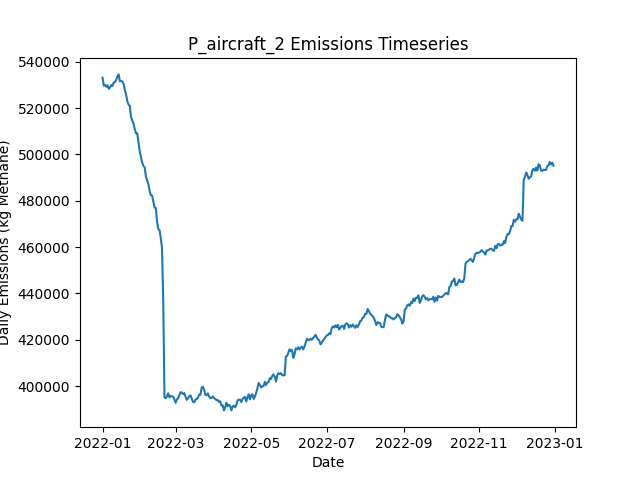

The data file committed next to this chart (first rows):
Date, Daily Emissions (Kg Methane), Daily Mitigable Emissions (Kg Methane), Daily Non-Mitigable Emissions (Kg Methan…, Daily Cost ($), Active Leaks, New Leaks, Leaks Repaired, Leaks Naturally Repaired, Leaks Tagged, Daily Repair Cost ($), Daily Natural Repair Cost ($), aircraft Deployment Cost ($), aircraft Sites flagged for Follow-Up, aircraft Leaks tagged for repair, aircraft Sites Visited, aircraft Travel Time (Minutes), aircraft Survey Time (Minutes), OGI_FU Deployment Cost ($), OGI_FU Sites flagged for Follow-Up, OGI_FU Leaks tagged for repair, OGI_FU Sites Visited, OGI_FU Travel Time (Minutes), OGI_FU Survey Time (Minutes)
2022-01-01, 533142, 150010, 383132, 250, 3695, 3716, 0, 16, 0.00000, 0.00000, 3200, 250, 0, , 100, 200, 100, 0.00000, , 0, 0, 0, 0
2022-01-02, 529699, 149349, 380350, 0.00000, 3691, 11, 0, 11, 0.00000, 0.00000, 2200, 0.00000, 0, , 0, 0, 0, 0.00000, , 0, 0, 0, 0
2022-01-03, 529979, 149248, 380730, 1000, 3689, 11, 0, 10, 85, 0.00000, 2000, 0.00000, 100, , 0, 0, 0, 1000, , 85, 3, 120, 360
2022-01-04, 529197, 149244, 379953, 1000, 3690, 12, 0, 6, 68, 0.00000, 1200, 0.00000, 0, , 0, 0, 0, 1000, , 68, 3, 120, 360
2022-01-05, 529849, 149326, 380523, 1000, 3694, 13, 0, 4, 97, 0.00000, 800, 0.00000, 0, , 0, 0, 0, 1000, , 97, 3, 120, 360
2022-01-06, 528317, 149453, 378864, 1000, 3699, 15, 0, 5, 79, 0.00000, 1000, 0.00000, 0, , 0, 0, 0, 1000, , 79, 3, 120, 360
2022-01-07, 528884, 150002, 378881, 1000, 3699, 6, 0, 1, 61, 0.00000, 200, 0.00000, 0, , 0, 0, 0, 1000, , 61, 3, 120, 360
2022-01-08, 529933, 149998, 379935, 1000, 3704, 9, 0, 3, 91, 0.00000, 600, 0.00000, 0, , 0, 0, 0, 1000, , 91, 3, 120, 360
2022-01-09, 529537, 150759, 378778, 1000, 3703, 8, 0, 6, 70, 0.00000, 1200, 0.00000, 0, , 0, 0, 0, 1000, , 70, 3, 120, 360
2022-01-10, 531012, 150886, 380125, 1000, 3705, 8, 0, 4, 96, 0.00000, 800, 0.00000, 0, , 0, 0, 0, 1000, , 96, 3, 120, 360
2022-01-11, 531240, 150838, 380402, 1000, 3701, 5, 0, 5, 86, 0.00000, 1000, 0.00000, 0, , 0, 0, 0, 1000, , 86, 3, 120, 360
2022-01-12, 532141, 150771, 381370, 1000, 3703, 9, 0, 6, 64, 0.00000, 1200, 0.00000, 0, , 0, 0, 0, 1000, , 64, 3, 120, 360
2022-01-13, 533583, 151177, 382406, 1000, 3716, 17, 0, 3, 70, 0.00000, 600, 0.00000, 0, , 0, 0, 0, 1000, , 70, 3, 120, 360
2022-01-14, 534542, 150995, 383547, 1000, 3720, 13, 0, 7, 71, 0.00000, 1400, 0.00000, 0, , 0, 0, 0, 1000, , 71, 3, 120, 360
2022-01-15, 531621, 150389, 381231, 1000, 3725, 13, 0, 4, 59, 0.00000, 800, 0.00000, 0, , 0, 0, 0, 1000, , 59, 3, 120, 360
2022-01-16, 531678, 150464, 381214, 1000, 3730, 10, 0, 2, 74, 0.00000, 400, 0.00000, 0, , 0, 0, 0, 1000, , 74, 3, 120, 360
2022-01-17, 531530, 150713, 380817, 1000, 3739, 13, 0, 2, 82, 0.00000, 400, 0.00000, 0, , 0, 0, 0, 1000, , 82, 3, 120, 360
2022-01-18, 530362, 149061, 381300, 15800, 3672, 15, 74, 4, 68, 14800, 800, 0.00000, 0, , 0, 0, 0, 1000, , 68, 3, 120, 360
2022-01-19, 527757, 146750, 381007, 12800, 3609, 5, 59, 5, 75, 11800, 1000, 0.00000, 0, , 0, 0, 0, 1000, , 75, 3, 120, 360
2022-01-20, 525933, 144166, 381767, 18400, 3532, 15, 87, 2, 70, 17400, 400, 0.00000, 0, , 0, 0, 0, 1000, , 70, 3, 120, 360
2022-01-21, 522957, 141674, 381283, 14600, 3469, 10, 68, 2, 80, 13600, 400, 0.00000, 0, , 0, 0, 0, 1000, , 80, 3, 120, 360
2022-01-22, 521532, 140715, 380817, 11400, 3427, 14, 52, 3, 72, 10400, 600, 0.00000, 0, , 0, 0, 0, 1000, , 72, 3, 120, 360
2022-01-23, 520987, 139116, 381871, 18000, 3349, 10, 85, 2, 63, 17000, 400, 0.00000, 0, , 0, 0, 0, 1000, , 63, 3, 120, 360
2022-01-24, 516062, 136040, 380022, 13400, 3286, 7, 62, 4, 68, 12400, 800, 0.00000, 0, , 0, 0, 0, 1000, , 68, 3, 120, 360
2022-01-25, 514740, 132765, 381974, 18000, 3199, 5, 85, 5, 65, 17000, 1000, 0.00000, 0, , 0, 0, 0, 1000, , 65, 3, 120, 360
2022-01-26, 513237, 131159, 382078, 17200, 3126, 11, 81, 1, 81, 16200, 200, 0.00000, 0, , 0, 0, 0, 1000, , 81, 3, 120, 360
2022-01-27, 510908, 129815, 381093, 13200, 3066, 8, 61, 1, 72, 12200, 200, 0.00000, 0, , 0, 0, 0, 1000, , 72, 3, 120, 360
2022-01-28, 509149, 128661, 380488, 13200, 3006, 7, 61, 3, 67, 12200, 600, 0.00000, 0, , 0, 0, 0, 1000, , 67, 3, 120, 360
2022-01-29, 509134, 127021, 382113, 12800, 2953, 9, 59, 1, 74, 11800, 200, 0.00000, 0, , 0, 0, 0, 1000, , 74, 3, 120, 360
2022-01-30, 505257, 124596, 380661, 11200, 2906, 11, 51, 2, 90, 10200, 400, 0.00000, 0, , 0, 0, 0, 1000, , 90, 3, 120, 360
2022-01-31, 501442, 120400, 381041, 13000, 2849, 10, 60, 5, 67, 12000, 1000, 0.00000, 0, , 0, 0, 0, 1000, , 67, 3, 120, 360
2022-02-01, 498977, 117763, 381214, 15800, 2778, 6, 74, 2, 73, 14800, 400, 0.00000, 0, , 0, 0, 0, 1000, , 73, 3, 120, 360
2022-02-02, 496456, 114759, 381698, 13200, 2724, 12, 61, 1, 75, 12200, 200, 0.00000, 0, , 0, 0, 0, 1000, , 75, 3, 120, 360
2022-02-03, 495016, 112834, 382182, 14400, 2661, 7, 67, 2, 72, 13400, 400, 0.00000, 0, , 0, 0, 0, 1000, , 72, 3, 120, 360
2022-02-04, 494460, 111898, 382562, 13000, 2606, 9, 60, 2, 84, 12000, 400, 0.00000, 0, , 0, 0, 0, 1000, , 84, 3, 120, 360
2022-02-05, 490521, 109030, 381491, 14500, 2538, 5, 70, 1, 19, 14000, 200, 0.00000, 0, , 0, 0, 0, 500, , 19, 1, 30, 120
2022-02-06, 488732, 107916, 380817, 13000, 2475, 9, 65, 0, 0.00000, 13000, 0.00000, 0.00000, 0, , 0, 0, 0, 0.00000, , 0, 0, 0, 0
2022-02-07, 487268, 105103, 382164, 11400, 2430, 12, 57, 0, 0.00000, 11400, 0.00000, 0.00000, 0, , 0, 0, 0, 0.00000, , 0, 0, 0, 0
2022-02-08, 484236, 103989, 380246, 11600, 2375, 10, 58, 0, 0.00000, 11600, 0.00000, 0.00000, 0, , 0, 0, 0, 0.00000, , 0, 0, 0, 0
2022-02-09, 482429, 101612, 380817, 10400, 2331, 11, 52, 1, 0.00000, 10400, 200, 0.00000, 0, , 0, 0, 0, 0.00000, , 0, 0, 0, 0
2022-02-10, 482240, 100352, 381888, 15000, 2270, 16, 75, 0, 0.00000, 15000, 0.00000, 0.00000, 0, , 0, 0, 0, 0.00000, , 0, 0, 0, 0
2022-02-11, 479659, 96285, 383374, 13800, 2205, 9, 69, 0, 0.00000, 13800, 0.00000, 0.00000, 0, , 0, 0, 0, 0.00000, , 0, 0, 0, 0
2022-02-12, 477089, 94302, 382787, 11600, 2149, 6, 58, 1, 0.00000, 11600, 200, 0.00000, 0, , 0, 0, 0, 0.00000, , 0, 0, 0, 0
2022-02-13, 476896, 94801, 382095, 12400, 2088, 4, 62, 0, 0.00000, 12400, 0.00000, 0.00000, 0, , 0, 0, 0, 0.00000, , 0, 0, 0, 0
2022-02-14, 471127, 90638, 380488, 16600, 2006, 7, 83, 0, 0.00000, 16600, 0.00000, 0.00000, 0, , 0, 0, 0, 0.00000, , 0, 0, 0, 0
2022-02-15, 467842, 88028, 379814, 11000, 1952, 8, 55, 2, 0.00000, 11000, 400, 0.00000, 0, , 0, 0, 0, 0.00000, , 0, 0, 0, 0
2022-02-16, 467331, 87033, 380298, 12000, 1904, 17, 60, 1, 0.00000, 12000, 200, 0.00000, 0, , 0, 0, 0, 0.00000, , 0, 0, 0, 0
2022-02-17, 463905, 81101, 382804, 12600, 1851, 13, 63, 0, 0.00000, 12600, 0.00000, 0.00000, 0, , 0, 0, 0, 0.00000, , 0, 0, 0, 0
2022-02-18, 459635, 74913, 384722, 12200, 1796, 8, 61, 0, 0.00000, 12200, 0.00000, 0.00000, 0, , 0, 0, 0, 0.00000, , 0, 0, 0, 0
2022-02-19, 436245, 50624, 385620, 15000, 1727, 10, 75, 1, 0.00000, 15000, 200, 0.00000, 0, , 0, 0, 0, 0.00000, , 0, 0, 0, 0
2022-02-20, 395190, 8412, 386778, 2600, 1721, 8, 13, 0, 0.00000, 2600, 0.00000, 0.00000, 0, , 0, 0, 0, 0.00000, , 0, 0, 0, 0
2022-02-21, 394770, 8458, 386312, 0.00000, 1728, 12, 0, 1, 0.00000, 0.00000, 200, 0.00000, 0, , 0, 0, 0, 0.00000, , 0, 0, 0, 0
2022-02-22, 395602, 8720, 386882, 0.00000, 1741, 17, 0, 0, 0.00000, 0.00000, 0.00000, 0.00000, 0, , 0, 0, 0, 0.00000, , 0, 0, 0, 0
2022-02-23, 396916, 8790, 388126, 0.00000, 1748, 9, 0, 1, 0.00000, 0.00000, 200, 0.00000, 0, , 0, 0, 0, 0.00000, , 0, 0, 0, 0
2022-02-24, 395209, 8880, 386329, 0.00000, 1750, 8, 0, 1, 0.00000, 0.00000, 200, 0.00000, 0, , 0, 0, 0, 0.00000, , 0, 0, 0, 0
2022-02-25, 395734, 9060, 386675, 0.00000, 1757, 13, 0, 2, 0.00000, 0.00000, 400, 0.00000, 0, , 0, 0, 0, 0.00000, , 0, 0, 0, 0
2022-02-26, 395625, 9072, 386554, 0.00000, 1766, 12, 0, 0, 0.00000, 0.00000, 0.00000, 0.00000, 0, , 0, 0, 0, 0.00000, , 0, 0, 0, 0
2022-02-27, 395470, 9297, 386173, 0.00000, 1770, 9, 0, 1, 0.00000, 0.00000, 200, 0.00000, 0, , 0, 0, 0, 0.00000, , 0, 0, 0, 0
2022-02-28, 394225, 9417, 384808, 0.00000, 1769, 11, 0, 3, 0.00000, 0.00000, 600, 0.00000, 0, , 0, 0, 0, 0.00000, , 0, 0, 0, 0
2022-03-01, 392813, 9456, 383357, 0.00000, 1776, 11, 0, 0, 0.00000, 0.00000, 0.00000, 0.00000, 0, , 0, 0, 0, 0.00000, , 0, 0, 0, 0
... 305 more rows
